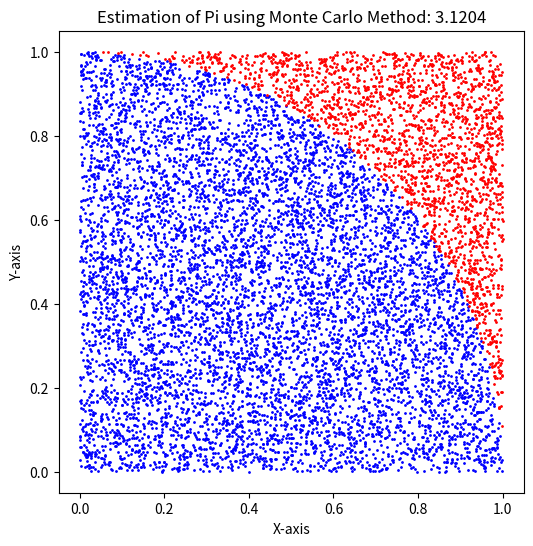

Source code (Python):
'''
https://kamemori.com/python/quick_introduction/lesson05.html
'''
import matplotlib.pyplot as plt
import random

# Number of random points to generate
n = 10000

# Initializing counters for points inside and outside the circle
num_inside_circle = 0
num_outside_circle = 0

# Lists for storing points for plotting
x_inside = []
y_inside = []
x_outside = []
y_outside = []

# Generating random points and calculating Pi
for _ in range(n):
    x, y = random.random(), random.random()
    distance = x**2 + y**2

    if distance <= 1:
        num_inside_circle += 1
        x_inside.append(x)
        y_inside.append(y)
    else:
        num_outside_circle += 1
        x_outside.append(x)
        y_outside.append(y)

# Estimating Pi
pi_estimate = 4 * num_inside_circle / n

# Plotting the points
plt.figure(figsize=(6,6))
plt.scatter(x_inside, y_inside, color='blue', s=1)
plt.scatter(x_outside, y_outside, color='red', s=1)
plt.title(f'Estimation of Pi using Monte Carlo Method: {pi_estimate}')
plt.xlabel('X-axis')
plt.ylabel('Y-axis')
plt.savefig('pi_mc.png')
plt.show()

